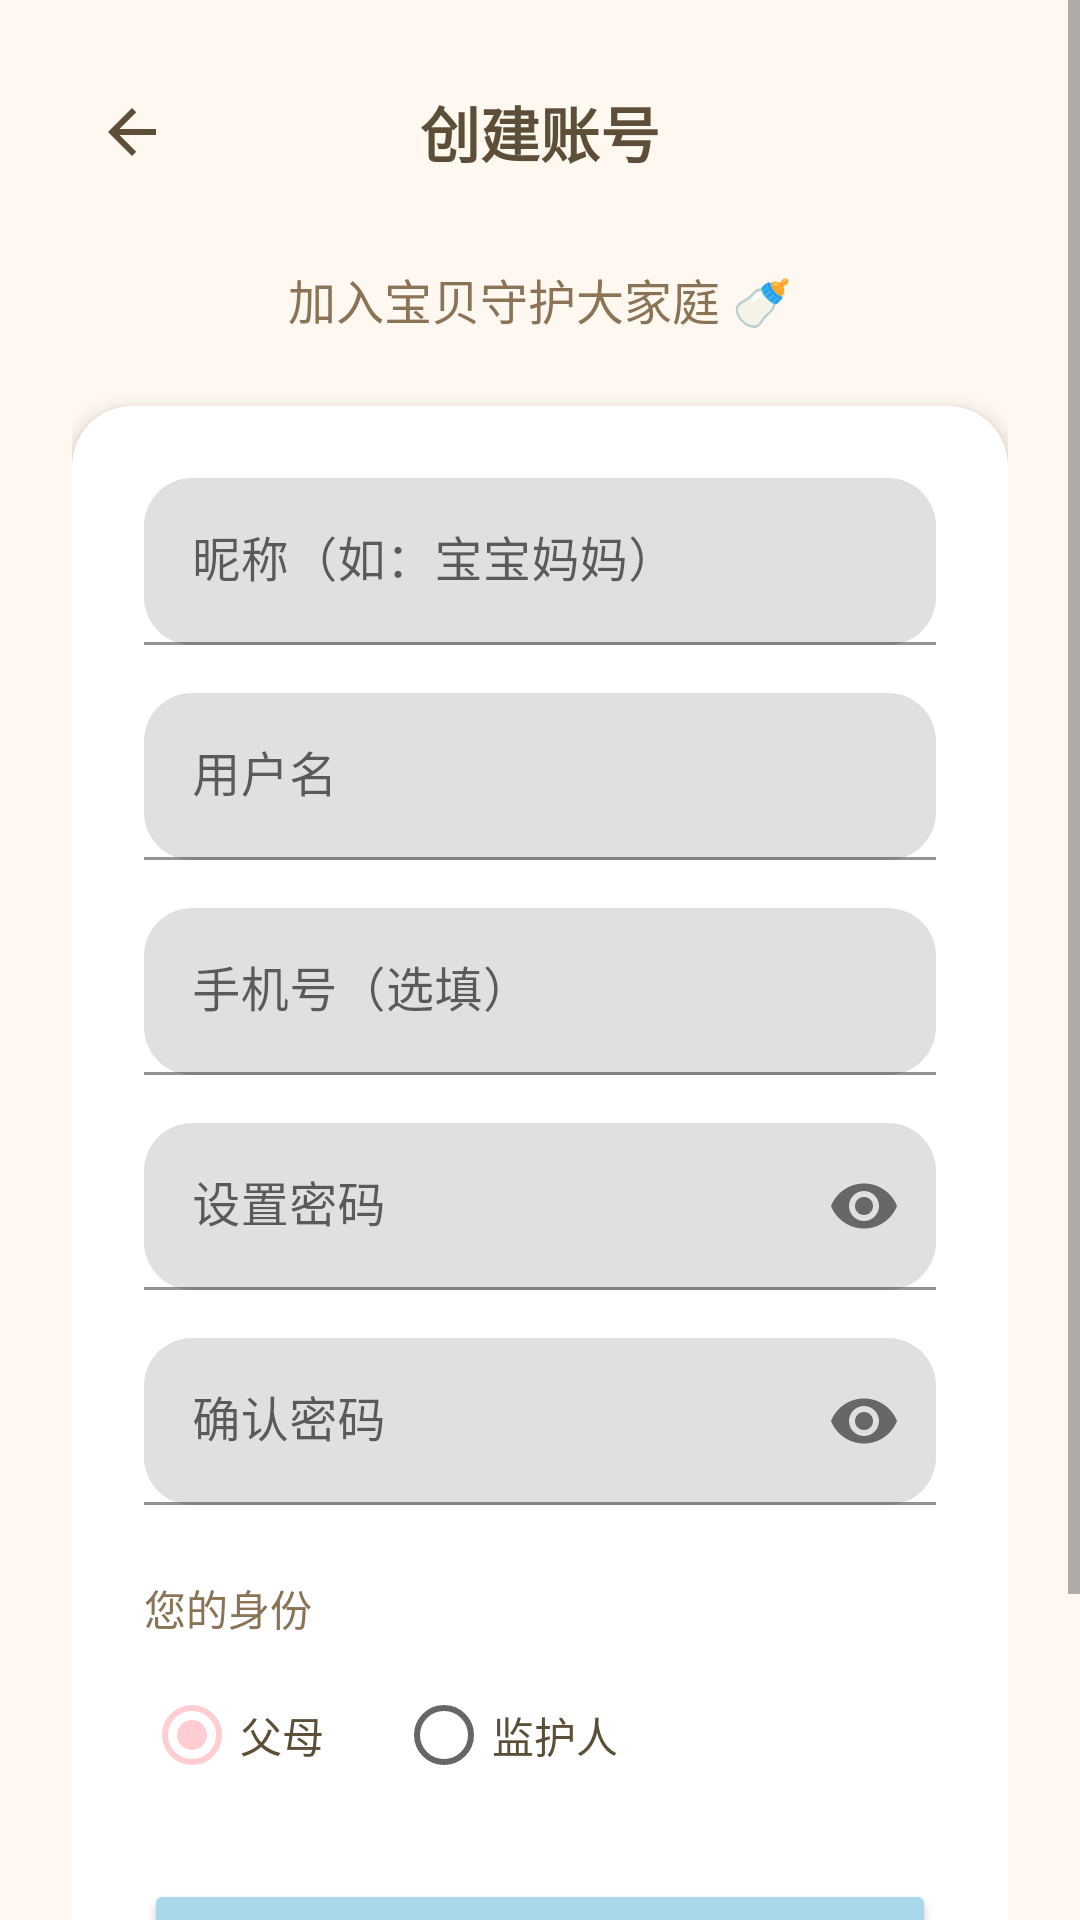

Reconstruct the res/layout file that produces this screen, plus the resources it refers to.
<!-- AndroidManifest.xml: activity theme Theme.BabyBed -->
<!-- res/layout/activity_register.xml -->
<?xml version="1.0" encoding="utf-8"?>
<ScrollView xmlns:android="http://schemas.android.com/apk/res/android"
    xmlns:app="http://schemas.android.com/apk/res-auto"
    android:layout_width="match_parent"
    android:layout_height="match_parent"
    android:background="@color/baby_bg_primary"
    android:fillViewport="true">

    <LinearLayout
        android:layout_width="match_parent"
        android:layout_height="wrap_content"
        android:orientation="vertical"
        android:gravity="center_horizontal"
        android:padding="@dimen/spacing_lg">

        
        <LinearLayout
            android:layout_width="match_parent"
            android:layout_height="wrap_content"
            android:orientation="horizontal"
            android:gravity="center_vertical"
            android:layout_marginBottom="@dimen/spacing_lg">

            <ImageButton
                android:id="@+id/btnBack"
                android:layout_width="40dp"
                android:layout_height="40dp"
                android:background="?attr/selectableItemBackgroundBorderless"
                android:src="@drawable/ic_arrow_back"
                android:contentDescription="返回"
                android:scaleType="centerInside"/>

            <TextView
                android:layout_width="0dp"
                android:layout_height="wrap_content"
                android:layout_weight="1"
                android:text="创建账号"
                android:textSize="@dimen/text_xl"
                android:textStyle="bold"
                android:textColor="@color/baby_text_primary"
                android:gravity="center"/>

            <View
                android:layout_width="40dp"
                android:layout_height="40dp"/>
        </LinearLayout>

        
        <TextView
            android:layout_width="wrap_content"
            android:layout_height="wrap_content"
            android:text="加入宝贝守护大家庭 🍼"
            android:textSize="@dimen/text_lg"
            android:textColor="@color/baby_text_secondary"
            android:layout_marginBottom="@dimen/spacing_lg"/>

        
        <androidx.cardview.widget.CardView
            android:layout_width="match_parent"
            android:layout_height="wrap_content"
            app:cardCornerRadius="@dimen/radius_lg"
            app:cardElevation="@dimen/card_elevation"
            app:cardBackgroundColor="@color/baby_bg_card">

            <LinearLayout
                android:layout_width="match_parent"
                android:layout_height="wrap_content"
                android:orientation="vertical"
                android:padding="@dimen/spacing_lg">

                
                <com.google.android.material.textfield.TextInputLayout
                    android:layout_width="match_parent"
                    android:layout_height="wrap_content"
                    android:layout_marginBottom="@dimen/spacing_md"
                    app:boxCornerRadiusTopStart="@dimen/radius_md"
                    app:boxCornerRadiusTopEnd="@dimen/radius_md"
                    app:boxCornerRadiusBottomStart="@dimen/radius_md"
                    app:boxCornerRadiusBottomEnd="@dimen/radius_md"
                    app:boxStrokeColor="@color/baby_primary"
                    android:hint="昵称（如：宝宝妈妈）">

                    <com.google.android.material.textfield.TextInputEditText
                        android:id="@+id/etDisplayName"
                        android:layout_width="match_parent"
                        android:layout_height="wrap_content"
                        android:inputType="text"
                        android:textColor="@color/baby_text_primary"/>
                </com.google.android.material.textfield.TextInputLayout>

                
                <com.google.android.material.textfield.TextInputLayout
                    android:layout_width="match_parent"
                    android:layout_height="wrap_content"
                    android:layout_marginBottom="@dimen/spacing_md"
                    app:boxCornerRadiusTopStart="@dimen/radius_md"
                    app:boxCornerRadiusTopEnd="@dimen/radius_md"
                    app:boxCornerRadiusBottomStart="@dimen/radius_md"
                    app:boxCornerRadiusBottomEnd="@dimen/radius_md"
                    app:boxStrokeColor="@color/baby_primary"
                    android:hint="用户名">

                    <com.google.android.material.textfield.TextInputEditText
                        android:id="@+id/etUsername"
                        android:layout_width="match_parent"
                        android:layout_height="wrap_content"
                        android:inputType="text"
                        android:textColor="@color/baby_text_primary"/>
                </com.google.android.material.textfield.TextInputLayout>

                
                <com.google.android.material.textfield.TextInputLayout
                    android:layout_width="match_parent"
                    android:layout_height="wrap_content"
                    android:layout_marginBottom="@dimen/spacing_md"
                    app:boxCornerRadiusTopStart="@dimen/radius_md"
                    app:boxCornerRadiusTopEnd="@dimen/radius_md"
                    app:boxCornerRadiusBottomStart="@dimen/radius_md"
                    app:boxCornerRadiusBottomEnd="@dimen/radius_md"
                    app:boxStrokeColor="@color/baby_primary"
                    android:hint="手机号（选填）">

                    <com.google.android.material.textfield.TextInputEditText
                        android:id="@+id/etPhone"
                        android:layout_width="match_parent"
                        android:layout_height="wrap_content"
                        android:inputType="phone"
                        android:textColor="@color/baby_text_primary"/>
                </com.google.android.material.textfield.TextInputLayout>

                
                <com.google.android.material.textfield.TextInputLayout
                    android:layout_width="match_parent"
                    android:layout_height="wrap_content"
                    android:layout_marginBottom="@dimen/spacing_md"
                    app:boxCornerRadiusTopStart="@dimen/radius_md"
                    app:boxCornerRadiusTopEnd="@dimen/radius_md"
                    app:boxCornerRadiusBottomStart="@dimen/radius_md"
                    app:boxCornerRadiusBottomEnd="@dimen/radius_md"
                    app:boxStrokeColor="@color/baby_primary"
                    app:passwordToggleEnabled="true"
                    android:hint="设置密码">

                    <com.google.android.material.textfield.TextInputEditText
                        android:id="@+id/etPassword"
                        android:layout_width="match_parent"
                        android:layout_height="wrap_content"
                        android:inputType="textPassword"
                        android:textColor="@color/baby_text_primary"/>
                </com.google.android.material.textfield.TextInputLayout>

                
                <com.google.android.material.textfield.TextInputLayout
                    android:layout_width="match_parent"
                    android:layout_height="wrap_content"
                    android:layout_marginBottom="@dimen/spacing_lg"
                    app:boxCornerRadiusTopStart="@dimen/radius_md"
                    app:boxCornerRadiusTopEnd="@dimen/radius_md"
                    app:boxCornerRadiusBottomStart="@dimen/radius_md"
                    app:boxCornerRadiusBottomEnd="@dimen/radius_md"
                    app:boxStrokeColor="@color/baby_primary"
                    app:passwordToggleEnabled="true"
                    android:hint="确认密码">

                    <com.google.android.material.textfield.TextInputEditText
                        android:id="@+id/etConfirmPassword"
                        android:layout_width="match_parent"
                        android:layout_height="wrap_content"
                        android:inputType="textPassword"
                        android:textColor="@color/baby_text_primary"/>
                </com.google.android.material.textfield.TextInputLayout>

                
                <TextView
                    android:layout_width="wrap_content"
                    android:layout_height="wrap_content"
                    android:text="您的身份"
                    android:textSize="@dimen/text_md"
                    android:textColor="@color/baby_text_secondary"
                    android:layout_marginBottom="@dimen/spacing_sm"/>

                <RadioGroup
                    android:id="@+id/rgRole"
                    android:layout_width="match_parent"
                    android:layout_height="wrap_content"
                    android:orientation="horizontal"
                    android:layout_marginBottom="@dimen/spacing_lg">

                    <RadioButton
                        android:id="@+id/rbParent"
                        android:layout_width="wrap_content"
                        android:layout_height="wrap_content"
                        android:text="父母"
                        android:checked="true"
                        android:textColor="@color/baby_text_primary"/>

                    <RadioButton
                        android:id="@+id/rbGuardian"
                        android:layout_width="wrap_content"
                        android:layout_height="wrap_content"
                        android:text="监护人"
                        android:layout_marginStart="@dimen/spacing_lg"
                        android:textColor="@color/baby_text_primary"/>
                </RadioGroup>

                
                <Button
                    android:id="@+id/btnRegister"
                    android:layout_width="match_parent"
                    android:layout_height="@dimen/button_height"
                    android:text="注 册"
                    android:textSize="@dimen/text_lg"
                    android:textStyle="bold"
                    android:textColor="@color/white"
                    app:backgroundTint="@color/baby_primary"
                    app:cornerRadius="@dimen/radius_xl"/>

            </LinearLayout>
        </androidx.cardview.widget.CardView>

        
        <LinearLayout
            android:layout_width="wrap_content"
            android:layout_height="wrap_content"
            android:orientation="horizontal"
            android:gravity="center"
            android:layout_marginTop="@dimen/spacing_lg">

            <TextView
                android:layout_width="wrap_content"
                android:layout_height="wrap_content"
                android:text="已有账号？"
                android:textSize="@dimen/text_md"
                android:textColor="@color/baby_text_secondary"/>

            <TextView
                android:id="@+id/tvGoLogin"
                android:layout_width="wrap_content"
                android:layout_height="wrap_content"
                android:text="返回登录"
                android:textSize="@dimen/text_md"
                android:textStyle="bold"
                android:textColor="@color/baby_primary_dark"
                android:paddingStart="@dimen/spacing_xs"
                android:paddingEnd="@dimen/spacing_sm"/>
        </LinearLayout>

    </LinearLayout>
</ScrollView>
<!-- resources referenced by this layout -->
<resources>
  <color name="baby_bg_card">#FFFFFF</color>
  <color name="baby_bg_primary">#FFF8F0</color>
  <color name="baby_primary">#A8D8EA</color>
  <color name="baby_primary_dark">#7EC8E3</color>
  <color name="baby_text_primary">#5D4E37</color>
  <color name="baby_text_secondary">#8B7355</color>
  <color name="white">#FFFFFFFF</color>
  <dimen name="button_height">52dp</dimen>
  <dimen name="card_elevation">4dp</dimen>
  <dimen name="radius_lg">20dp</dimen>
  <dimen name="radius_md">16dp</dimen>
  <dimen name="radius_xl">24dp</dimen>
  <dimen name="spacing_lg">24dp</dimen>
  <dimen name="spacing_md">16dp</dimen>
  <dimen name="spacing_sm">8dp</dimen>
  <dimen name="spacing_xs">4dp</dimen>
  <dimen name="text_lg">16sp</dimen>
  <dimen name="text_md">14sp</dimen>
  <dimen name="text_xl">20sp</dimen>
  <!-- drawable ic_arrow_back (drawable) -->
  <?xml version="1.0" encoding="utf-8"?>
  <vector xmlns:android="http://schemas.android.com/apk/res/android"
      android:width="24dp"
      android:height="24dp"
      android:viewportWidth="24"
      android:viewportHeight="24">
      <path
          android:fillColor="#5D4E37"
          android:pathData="M20,11H7.83l5.59,-5.59L12,4l-8,8 8,8 1.41,-1.41L7.83,13H20v-2z"/>
  </vector>
  <style name="Theme.BabyBed" parent="Theme.MaterialComponents.Light.NoActionBar">
          <item name="colorPrimary">@color/baby_primary</item>
          <item name="colorPrimaryDark">@color/baby_primary_dark</item>
          <item name="colorAccent">@color/baby_accent</item>
          <item name="android:windowBackground">@color/baby_bg_primary</item>
          <item name="android:statusBarColor">@color/baby_primary</item>
      </style>
  <color name="baby_accent">#FFCDD2</color>
</resources>
